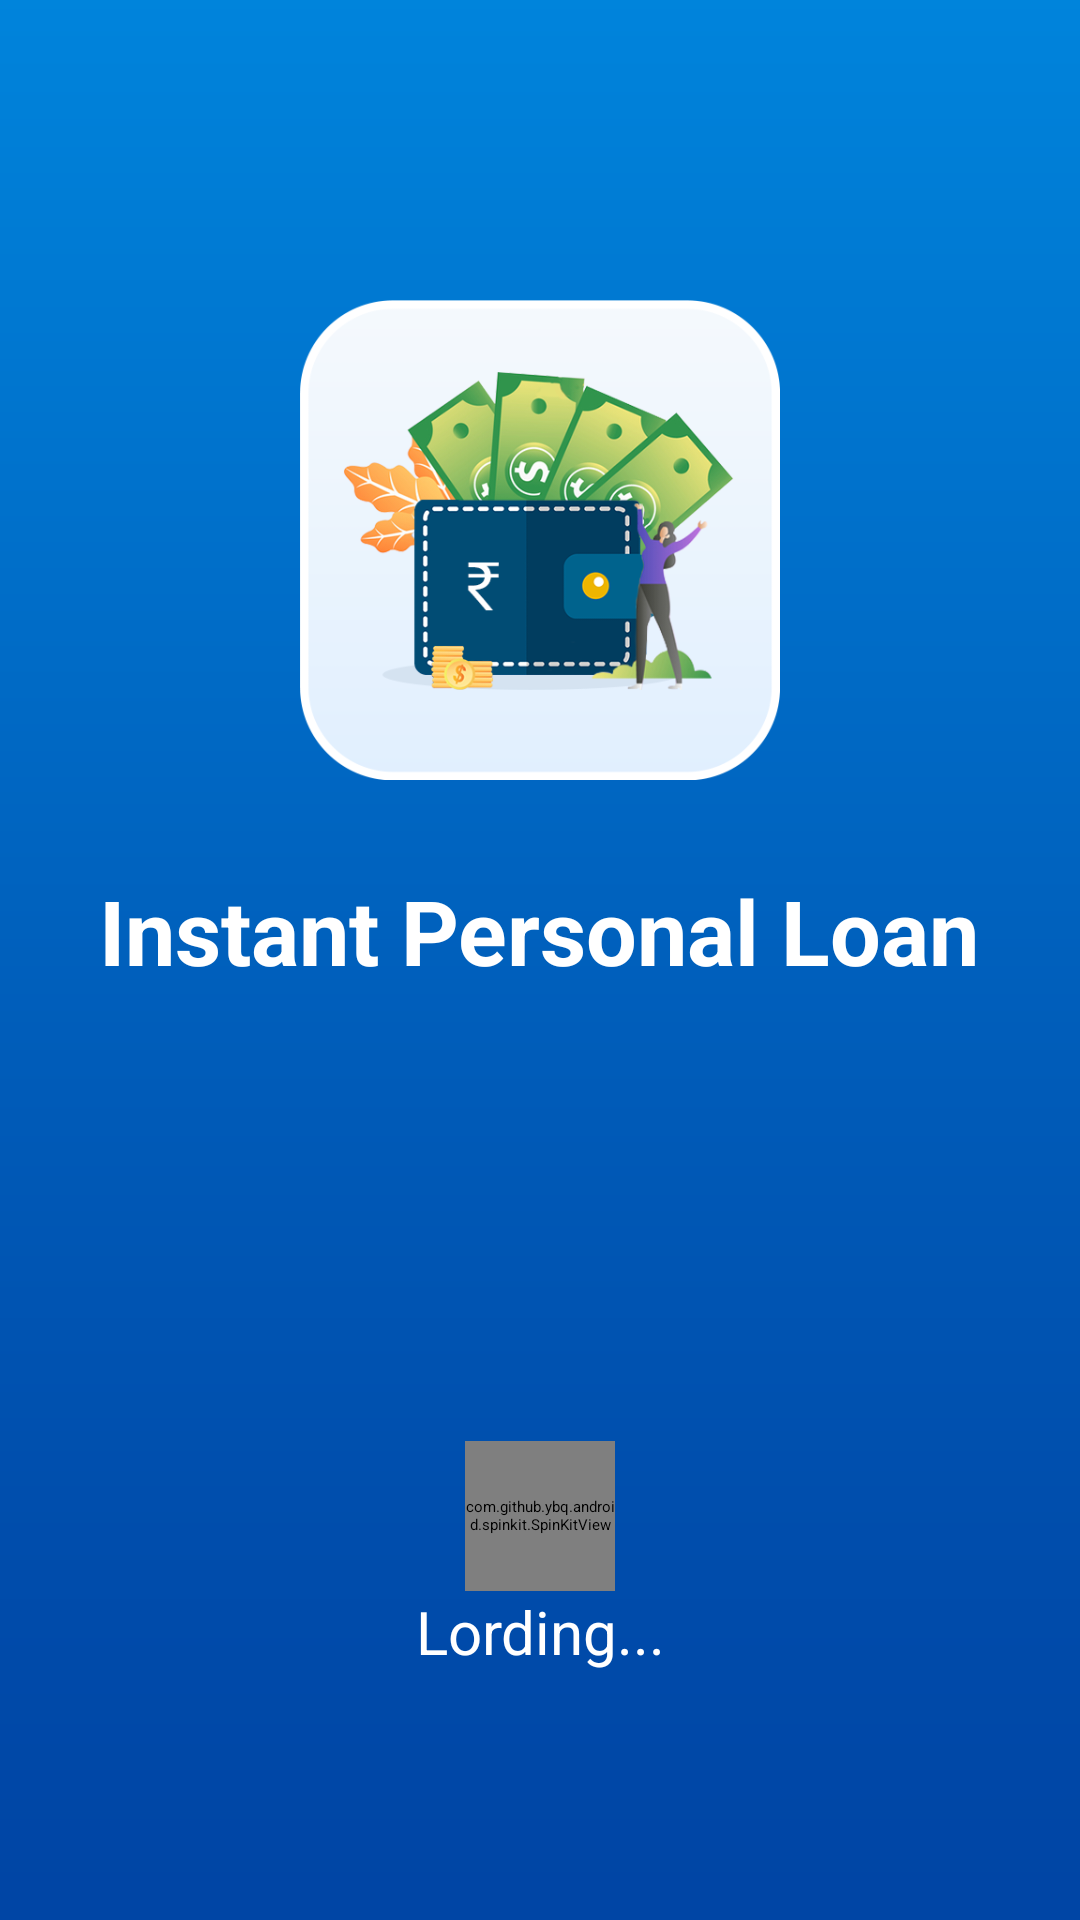

Produce the Android XML layout that renders to this screen, including the resource entries it uses.
<!-- AndroidManifest.xml: application theme Theme.Loan -->
<!-- res/layout/activity_splash.xml -->
<?xml version="1.0" encoding="utf-8"?>
<LinearLayout xmlns:android="http://schemas.android.com/apk/res/android"
    xmlns:aapt="http://schemas.android.com/aapt"
    xmlns:app="http://schemas.android.com/apk/res-auto"
    android:layout_width="match_parent"
    android:layout_height="match_parent"
    android:background="@drawable/splash_background"
    android:gravity="center"
    android:orientation="vertical">

    <LinearLayout
        android:layout_width="match_parent"
        android:layout_height="match_parent"
        android:gravity="center_horizontal"
        android:orientation="vertical">

        <ImageView
            android:id="@+id/icon"
            android:layout_width="@dimen/_160sdp"
            android:layout_height="@dimen/_160sdp"
            android:layout_marginTop="@dimen/_100sdp"
            android:src="@drawable/icon" />

        <LinearLayout
            android:id="@+id/instant_txt"
            android:layout_width="match_parent"
            android:layout_height="wrap_content"
            android:layout_marginTop="@dimen/_30sdp"
            android:gravity="center"
            android:orientation="vertical">

            <TextView
                android:layout_width="wrap_content"
                android:layout_height="wrap_content"
                android:text="Instant Personal Loan"
                android:textColor="@color/white"
                android:textSize="@dimen/_30sdp"
                android:textStyle="bold" />
        </LinearLayout>

        <LinearLayout
            android:layout_width="match_parent"
            android:layout_height="wrap_content"
            android:layout_marginTop="@dimen/_150sdp"
            android:orientation="vertical">

            <com.github.ybq.android.spinkit.SpinKitView
                android:id="@+id/spin_kit"
                style="@style/SpinKitView.Large.ThreeBounce"
                android:layout_width="50dp"
                android:layout_height="50dp"
                android:layout_gravity="center"
                app:SpinKit_Color="@color/white" />

            <TextView
                android:layout_width="match_parent"
                android:layout_height="wrap_content"
                android:layout_gravity="center"
                android:gravity="center"
                android:text="Lording..."
                android:textColor="@color/white"
                android:textSize="20dp" />
        </LinearLayout>
    </LinearLayout>
</LinearLayout>
<!-- resources referenced by this layout -->
<resources>
  <color name="white">#ffffffff</color>
  <dimen name="_100sdp">100dp</dimen>
  <dimen name="_150sdp">150dp</dimen>
  <dimen name="_160sdp">160dp</dimen>
  <dimen name="_30sdp">30dp</dimen>
  <!-- drawable icon: png bitmap (drawable, 233410 bytes) -->
  <!-- drawable splash_background: png bitmap (drawable, 153460 bytes) -->
  <style name="SpinKitView.Large.ThreeBounce">
          <item name="SpinKit_Style">6</item>
      </style>
</resources>
